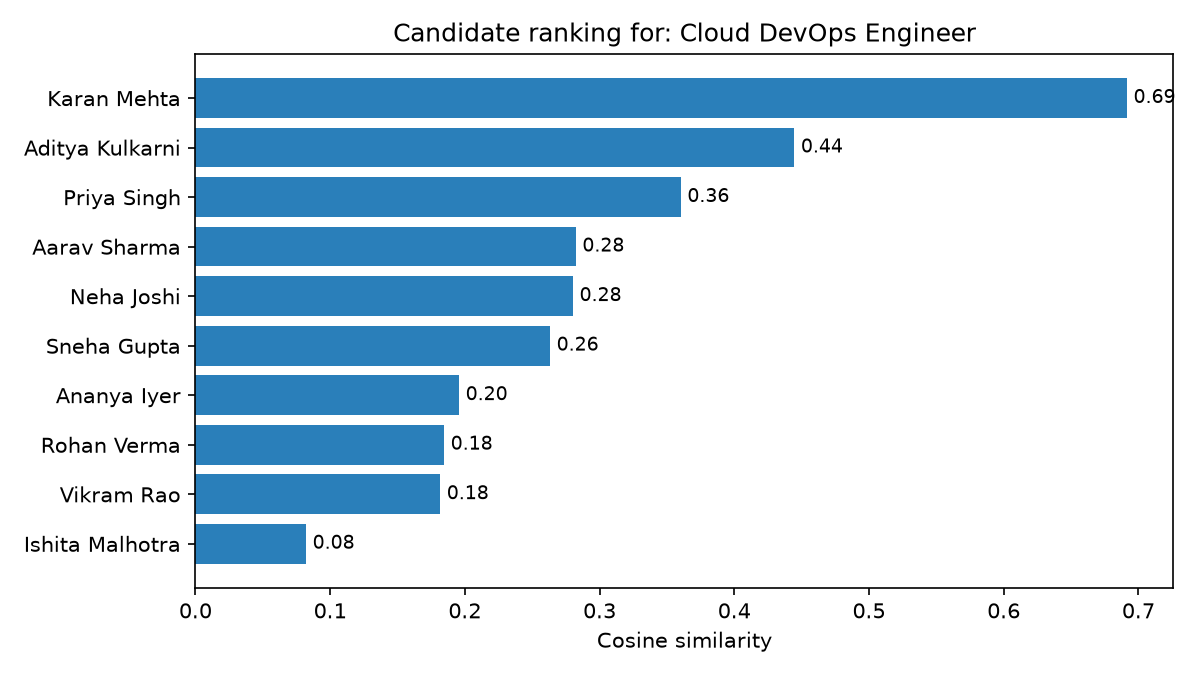

The table this chart was drawn from, first rows:
rank, candidate_name, similarity_score, match_percent
1, Karan Mehta, 0.6914, 69.14
2, Aditya Kulkarni, 0.4445, 44.45
3, Priya Singh, 0.3602, 36.02
4, Aarav Sharma, 0.2822, 28.22
5, Neha Joshi, 0.2801, 28.01
6, Sneha Gupta, 0.2631, 26.31
7, Ananya Iyer, 0.1956, 19.56
8, Rohan Verma, 0.1845, 18.45
9, Vikram Rao, 0.1816, 18.16
10, Ishita Malhotra, 0.08199, 8.2
